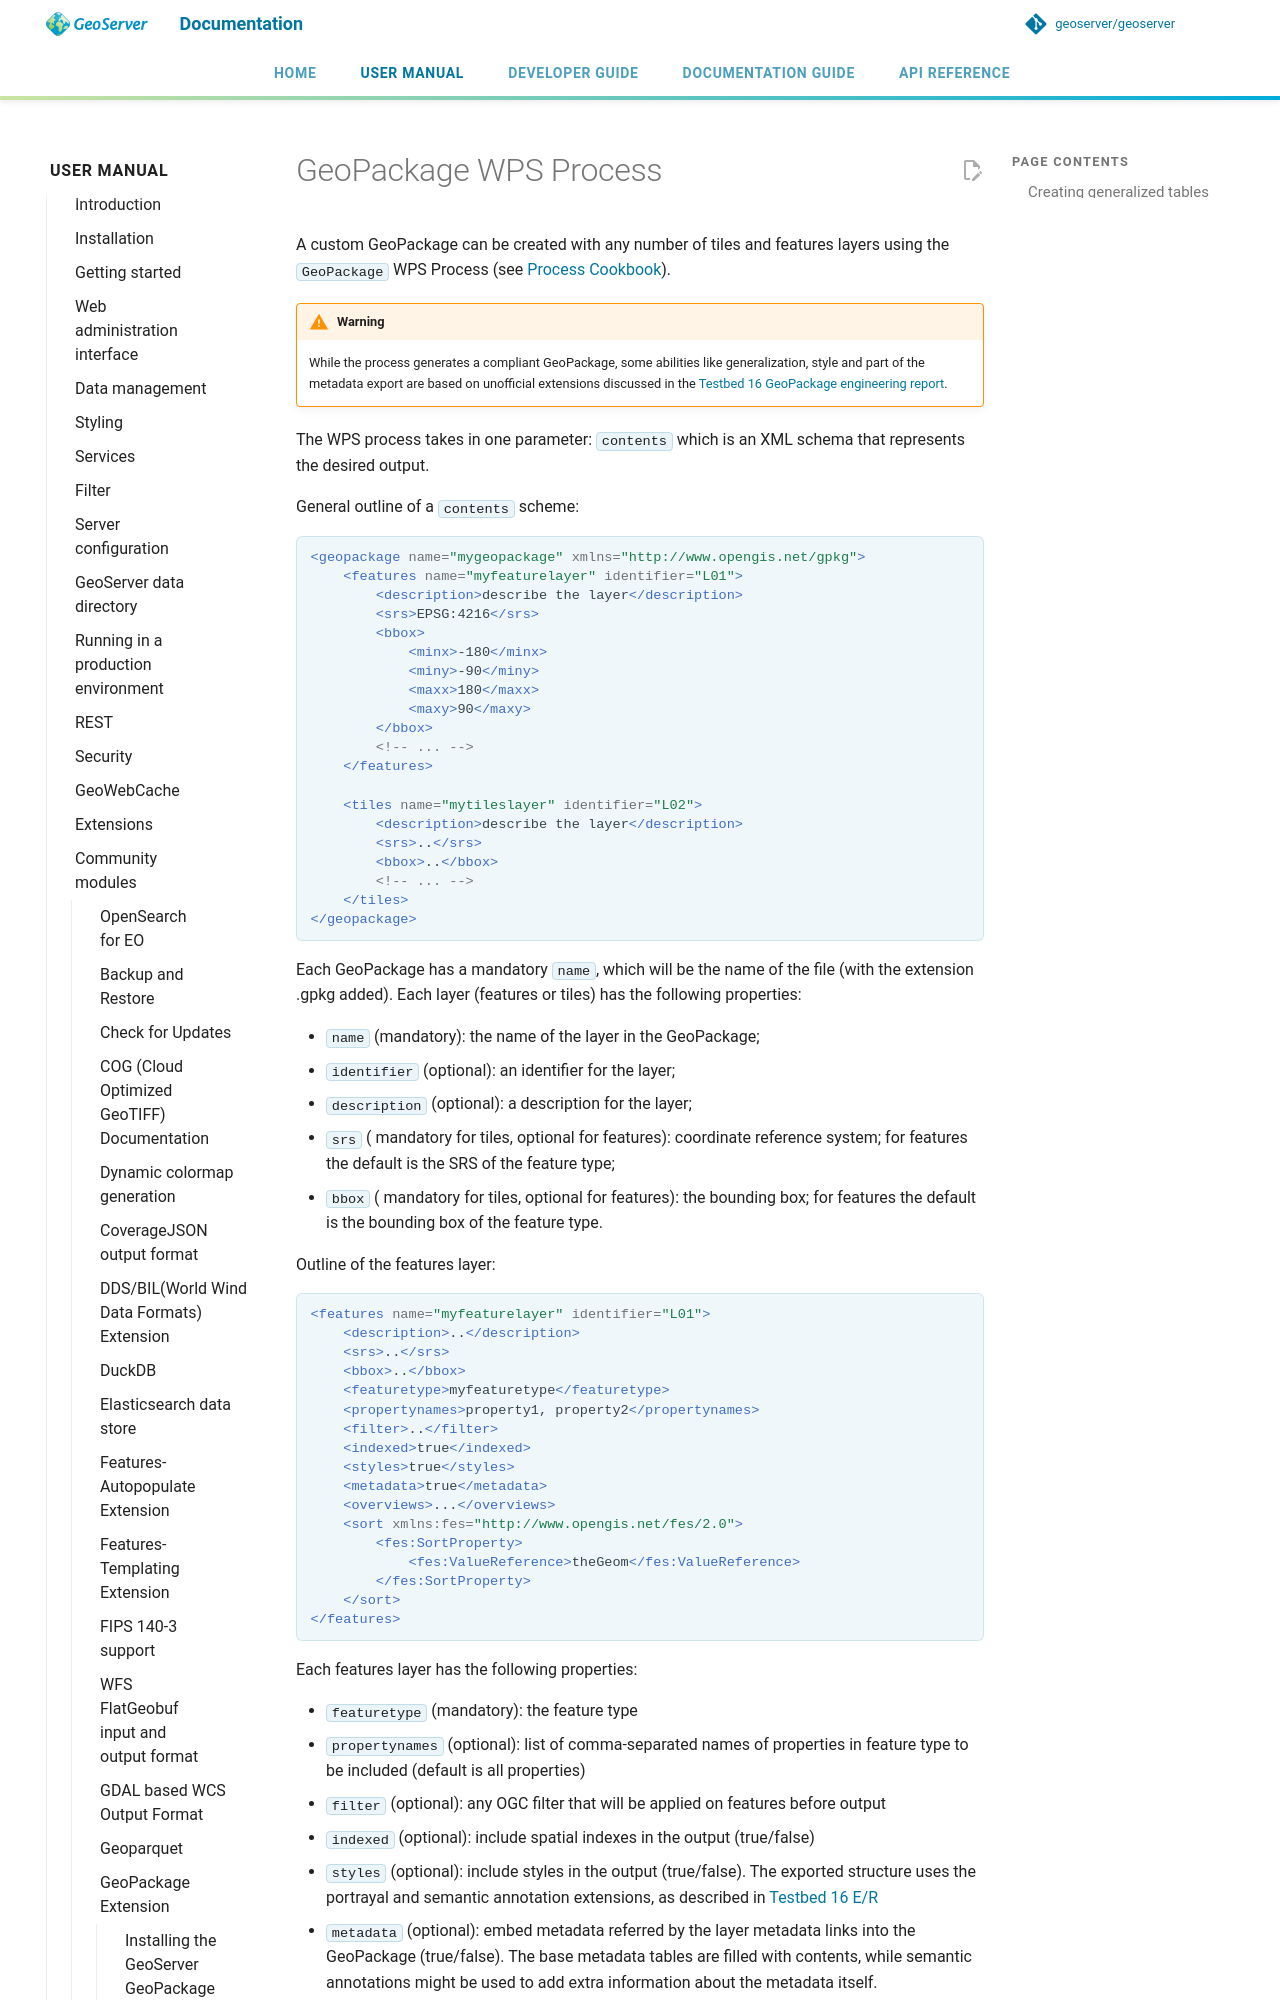

repository: petersmythe/geoserver · page: latest/en/user/community/geopkg/output/index.html · generator: mkdocs

# GeoPackage WPS Process

A custom GeoPackage can be created with any number of tiles and features layers using the `GeoPackage` WPS Process (see [Process Cookbook](../../services/wps/processes/index.md)).

!!! warning
    While the process generates a compliant GeoPackage, some abilities like generalization, style and part of the metadata export are based on unofficial extensions discussed in the [Testbed 16 GeoPackage engineering report](http://docs.opengeospatial.org/per/20-019r1.md).

The WPS process takes in one parameter: `contents` which is an XML schema that represents the desired output.

General outline of a `contents` scheme:

```xml
<geopackage name="mygeopackage" xmlns="http://www.opengis.net/gpkg">
    <features name="myfeaturelayer" identifier="L01">
        <description>describe the layer</description>
        <srs>EPSG:4216</srs>
        <bbox>
            <minx>-180</minx>
            <miny>-90</miny>
            <maxx>180</maxx>
            <maxy>90</maxy>
        </bbox>
        <!-- ... -->
    </features>

    <tiles name="mytileslayer" identifier="L02">
        <description>describe the layer</description>
        <srs>..</srs>
        <bbox>..</bbox>
        <!-- ... -->
    </tiles>
</geopackage>
```

Each GeoPackage has a mandatory `name`, which will be the name of the file (with the extension .gpkg added). Each layer (features or tiles) has the following properties:

- `name` (mandatory): the name of the layer in the GeoPackage;
- `identifier` (optional): an identifier for the layer;
- `description` (optional): a description for the layer;
- `srs` ( mandatory for tiles, optional for features): coordinate reference system; for features the default is the SRS of the feature type;
- `bbox` ( mandatory for tiles, optional for features): the bounding box; for features the default is the bounding box of the feature type.

Outline of the features layer:

```xml
<features name="myfeaturelayer" identifier="L01">
    <description>..</description>
    <srs>..</srs>
    <bbox>..</bbox>
    <featuretype>myfeaturetype</featuretype>
    <propertynames>property1, property2</propertynames>
    <filter>..</filter>
    <indexed>true</indexed>
    <styles>true</styles>
    <metadata>true</metadata>
    <overviews>...</overviews>
    <sort xmlns:fes="http://www.opengis.net/fes/2.0">
        <fes:SortProperty>
            <fes:ValueReference>theGeom</fes:ValueReference>
        </fes:SortProperty>
    </sort>
</features>
```

Each features layer has the following properties:
